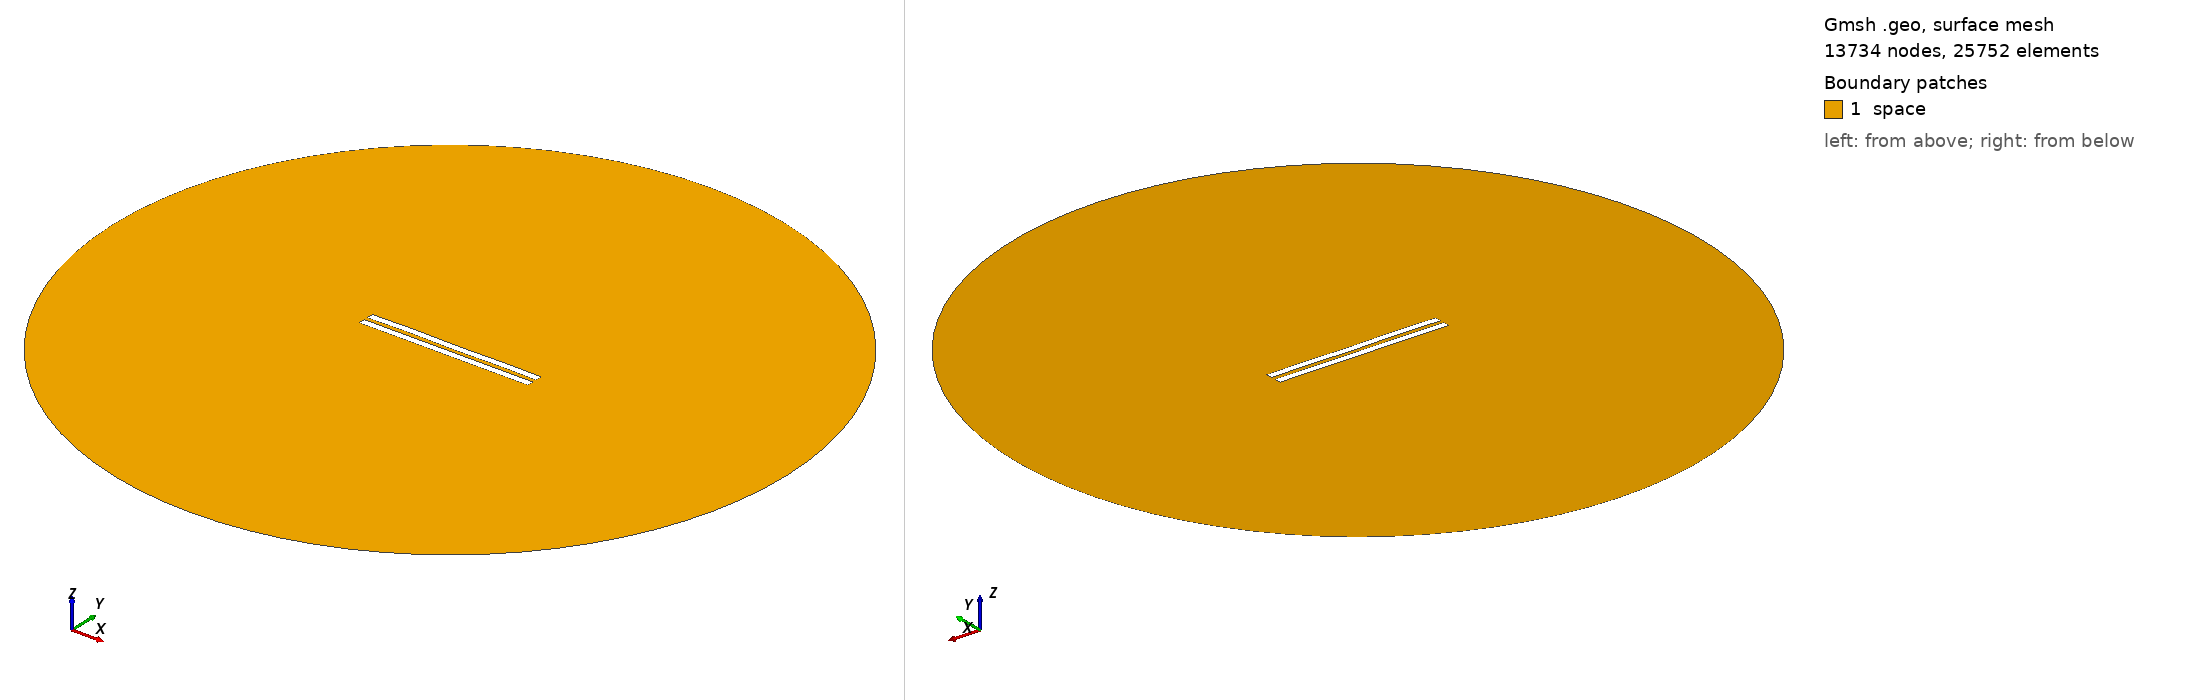

Gmsh geometry script, surface-meshed: 13734 nodes, 25752 surface elements. Boundary patches (legend numbers): 1 space. Left view from above one corner, right view from below the opposite corner. Legend entries are the model's physical surfaces. The drawing asked Gmsh for element sizes between 1% and 20% of the model's largest extent; the script's own settings can give other sizes.

=== 3095.geo (drawn) ===
//---------------------------------------
// Geometry kernel
//---------------------------------------

SetFactory("OpenCASCADE");



//---------------------------------------
// Parameters of the geometry
//---------------------------------------

// Overetch of the upper plate
overetch = 0.0;

// Distance between the plates
distance = 2.5;

// Discretization over the x axis (for the deformation)
nx = 50; 

// Length of the plate
L = 100 - overetch; 

// Number of modes
n = 4; 

// 1st mode coefficient
coeff(1) = 0.15;
beta(1) = 0.596864 * 3.1415926535 / L;

// 2nd mode coefficient
coeff(2) = 0.07499999999999998;
beta(2) = 1.49418 * 3.1415926535 / L;

// 3rd mode coefficient
coeff(3) = 0.07499999999999998;
beta(3) = 2.50025 * 3.1415926535 / L;

// 4th mode coefficient
coeff(4) = 0.15;
beta(4) = 3.49999 * 3.1415926535 / L;



//---------------------------------------
// Upper plate (deformed rectangle)
//---------------------------------------

// Coordiantes of the upper plate
xmin = -50;
xmax = 50 - overetch;

// Height of the upper plate
yheight = 4 - 2 * overetch;

// Indexes of the points
UpperID[] = {};
LowerID[] = {};
LeftID[] = {};
RightID[] = {};

// Point index
p = 1;

// Horizontal edges
For i In {1:nx}
    x = xmin + (i-1)*(xmax - xmin)/(nx-1);

    y_bottom = distance / 2 + overetch;
    For j In {1:n}
        C = (Cosh(beta(j)*L) + Cos(beta(j)*L)) / (Sinh(beta(j)*L) + Sin(beta(j)*L));
        y_bottom  = y_bottom + coeff(j) * (Cosh(beta(j)*(x+50)) - Cos(beta(j)*(x+50)) - C * (Sinh(beta(j)*(x+50)) - Sin(beta(j)*(x+50))));
    EndFor

    y_top = y_bottom + yheight;

    Point(p) = {x, y_top, 0, 1.0};
    UpperID[i] = p;
    p = p + 1;

    Point(p) = {x, y_bottom, 0, 1.0};
    LowerID[i] = p;
    p = p + 1;
EndFor

// Create point lists
UpperPts[] = {}; LowerPts[] = {};
For i In {1:nx}
  UpperPts[] += {UpperID[i]};
  LowerPts[] += {LowerID[i]};
EndFor

// Build splines
Spline(1) = {UpperPts[]};
Spline(2) = {LowerPts[]};
Line(3) = {LowerPts[nx-1], UpperPts[nx-1]};
Line(4) = {LowerPts[0], UpperPts[0]};

// Build the plane surface
Curve Loop(1) = {2, 3, -1, -4};
Plane Surface(1) = {1};



//---------------------------------------
// Lower plate (rectangle)
//---------------------------------------

// Vertices
Point(1001) = {-50, -1, 0, 1.0};
Point(1002) = { 50, -1, 0, 1.0};
Point(1003) = { 50,  -5, 0, 1.0};
Point(1004) = {-50,  -5, 0, 1.0};

// Edges
Line(5) = {1001, 1002};
Line(6) = {1002, 1003};
Line(7) = {1003, 1004};
Line(8) = {1004, 1001};

// Plane surface
Line Loop(2) = {5, 6, 7, 8};
Plane Surface(2) = {2}; 



//---------------------------------------
// Outer (fictious) boundary
//---------------------------------------

// Points
Point(1005) = {0, 0, 0};       // Center
Point(1006) = {200, 0, 0};     // Start point
Point(1007) = {0, 200, 0};     // 90 degrees
Point(1008) = {-200, 0, 0};    // 180 degrees
Point(1009) = {0, -200, 0};    // 270 degrees

// Circle arcs (each needs start, center, end)
Circle(9) = {1006, 1005, 1007};
Circle(10) = {1007, 1005, 1008};
Circle(11) = {1008, 1005, 1009};
Circle(12) = {1009, 1005, 1006};

// Plane surface for the entire domain
Curve Loop(3) = {9, 10, 11, 12};
Surface(3) = {3};

// Subtract the plates from the whole domain to obtain the actual domain where we want to solve the equations
BooleanDifference{ Surface{3}; Delete; }{ Surface{1}; Surface{2}; Delete; }




//---------------------------------------
// Transfinite Lines/Curves
//---------------------------------------

// Set the number of points on the boundaries
r = 7;

// Plates
Transfinite Curve {1, 2} = 50*r Using Progression 1;
Transfinite Curve {3, 4} = 2*r Using Progression 1;
Transfinite Line {5, 7} = 50*r Using Progression 1;
Transfinite Line {6, 8} = 2*r Using Progression 1;

// Outer boundary
Transfinite Line {9, 10, 11, 12} = 20 Using Progression 1;



//---------------------------------------
// Physical groups
//---------------------------------------                

// Physical curves (boundaries)
Physical Line("force_segment", 10) = {2};
Physical Line("upper_plate", 11) = {1, 3, 4};
Physical Line("lower_plate", 12) = {5, 6, 7, 8};
Physical Line("boundary", 20) = {9, 10, 11, 12};

// Physical Surfaces
Physical Surface("space", 30) = {3};



//---------------------------------------
// 6. Generate the Mesh
//---------------------------------------

// 2D mesh generation
Mesh 2;
